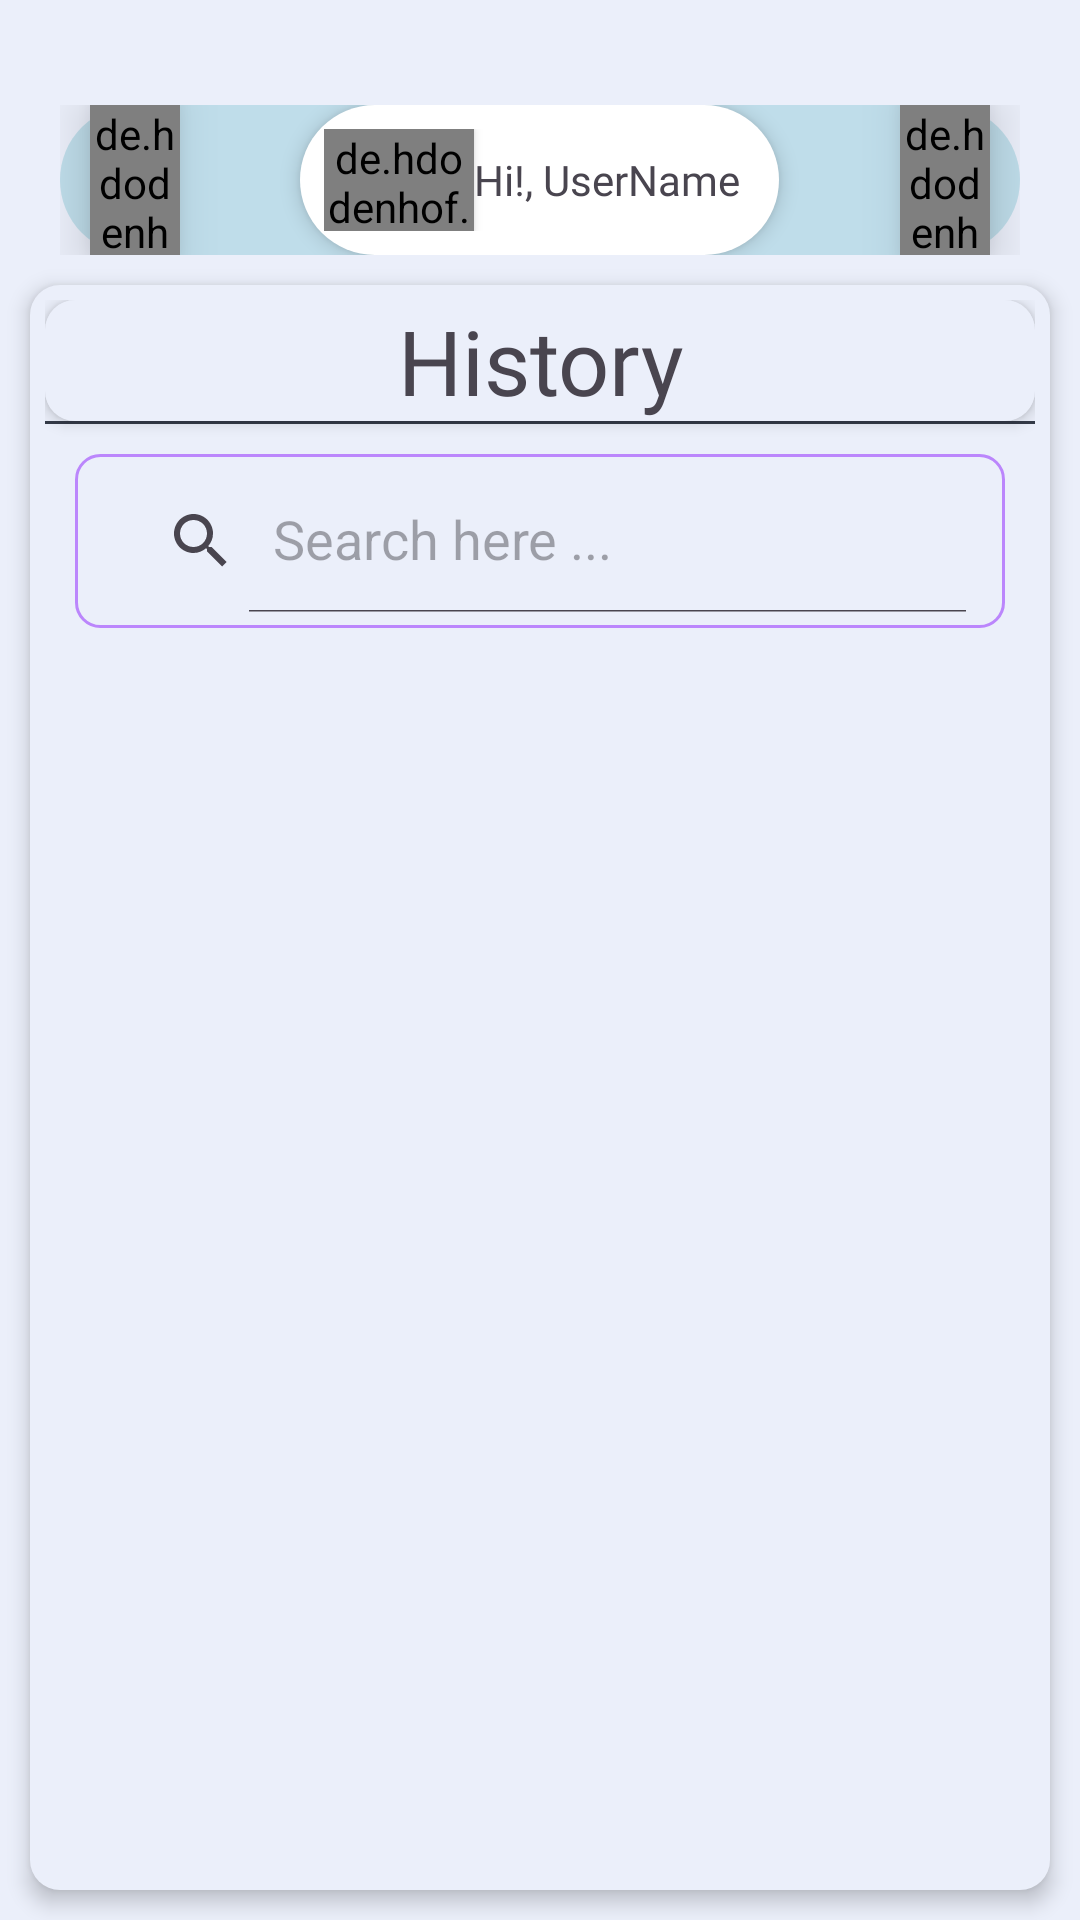

Write the Android layout XML for this screen, with the resource values it uses.
<!-- AndroidManifest.xml: application theme CustomeAppTheme -->
<!-- res/layout/fragment_about.xml -->
<?xml version="1.0" encoding="utf-8"?>
<FrameLayout xmlns:android="http://schemas.android.com/apk/res/android"
    xmlns:tools="http://schemas.android.com/tools"
    android:layout_width="match_parent"
    android:layout_height="match_parent"
    tools:context=".fragments.AboutFragment"
    android:background="@color/indigo_50"
    xmlns:app="http://schemas.android.com/apk/res-auto"
    >

    
    <LinearLayout

        android:layout_width="match_parent"
        android:layout_height="match_parent"
        android:orientation="vertical"
        tools:ignore="UselessParent">
        <LinearLayout
            android:layout_width="match_parent"
            android:layout_height="wrap_content"
            android:orientation="horizontal">
            <RelativeLayout
                android:background="@drawable/round_back_todo"
                android:layout_marginStart="20dp"
                android:layout_marginEnd="20dp"
                android:layout_marginTop="35dp"
                android:layout_width="match_parent"
                android:layout_height="50dp"
                tools:ignore="UselessParent">

                <de.hdodenhof.circleimageview.CircleImageView
                    android:layout_width="30dp"
                    android:layout_height="match_parent"
                    android:layout_marginStart="10dp"
                    android:elevation="10dp"
                    android:src="@color/white"
                    tools:ignore="ImageContrastCheck" />
                <RelativeLayout
                    android:background="@drawable/round_back_todo_white"
                    android:layout_width="wrap_content"
                    android:layout_centerInParent="true"
                    android:padding="8dp"
                    android:elevation="4dp"
                    android:layout_height="match_parent">
                    <TextView
                        android:id="@+id/txtUserName"
                        android:layout_width="wrap_content"
                        android:layout_height="wrap_content"
                        android:layout_centerVertical="true"
                        android:textSize="14sp"
                        android:layout_marginEnd="5dp"
                        android:layout_toEndOf="@+id/imgUser"
                        android:fontFamily="@font/seymour_one"
                        android:text="Hi!, UserName"
                        tools:ignore="HardcodedText" />
                    <de.hdodenhof.circleimageview.CircleImageView
                        android:id="@+id/imgUser"
                        android:layout_width="50dp"
                        android:layout_height="50dp"
                        android:elevation="2dp"
                        app:civ_border_width="1dp"
                        app:civ_border_color="#FFFFFF"
                        android:src="@drawable/image_not_found_1150x647"
                        />
                </RelativeLayout>

                <de.hdodenhof.circleimageview.CircleImageView
                    android:layout_width="30dp"
                    android:layout_height="match_parent"
                    android:layout_alignParentEnd="true"
                    android:layout_marginEnd="10dp"
                    android:elevation="10dp"
                    android:src="@color/white"
                    tools:ignore="ImageContrastCheck" />
            </RelativeLayout>
        </LinearLayout>

        <LinearLayout
            android:layout_width="match_parent"
            android:layout_height="match_parent"
            android:layout_margin="10dp"

            android:elevation="4dp"
            android:background="@drawable/round_back_todo_white_sizesmall"
            android:orientation="vertical"
            android:padding="5dp">

            <TextView
                android:background="@drawable/round_back_todo_white_sizesmall"
                android:elevation="3dp"
                android:layout_width="match_parent"
                android:layout_height="wrap_content"
                android:layout_gravity="center"
                android:fontFamily="@font/black_ops_one"
                android:text="History"
                android:textAlignment="center"
                android:textSize="30sp"
                tools:ignore="HardcodedText" />

            <View
                android:layout_width="match_parent"
                android:layout_height="1dp"
                android:layout_gravity="center_horizontal"
                android:layout_marginStart="@dimen/_31pxh"
                android:layout_marginTop="0dp"
                android:layout_marginEnd="@dimen/_31pxh"
                android:background="@color/bluegray_800" />
            <LinearLayout
                android:id="@+id/loadingScanQr"
                android:layout_width="match_parent"
                android:layout_height="match_parent"
                android:orientation="vertical"
                android:background="#480C0C0C"
                android:visibility="gone"
                >
                <ProgressBar

                    android:indeterminateTint="@color/white"
                    android:layout_gravity="center"
                    android:layout_width="wrap_content"
                    android:layout_height="match_parent"/>
            </LinearLayout>
            <LinearLayout
                android:layout_width="match_parent"
                android:layout_height="wrap_content"
                android:layout_marginStart="10dp"
                android:layout_marginTop="10dp"
                android:layout_marginEnd="10dp"
                android:orientation="vertical"
                android:paddingStart="5dp"
                android:layout_gravity="center"
                android:background="@drawable/search_view_bg"
                tools:ignore="RtlSymmetry">

               <androidx.appcompat.widget.SearchView
                   android:id="@+id/searchView"
                   android:layout_width="wrap_content"
                   android:layout_height="wrap_content"
                   android:layout_margin="5dp"
                   app:iconifiedByDefault="false"
                   app:queryHint="Search here ..."
                   />
                

            </LinearLayout>
            <LinearLayout
                android:id="@+id/containerItems"
                android:layout_width="match_parent"
                android:layout_height="wrap_content"
                android:layout_marginStart="10dp"
                android:layout_marginTop="10dp"
                android:layout_marginEnd="10dp"
                android:orientation="vertical"
                android:paddingStart="5dp"
                android:layout_gravity="center"
                tools:ignore="RtlSymmetry">

                <androidx.recyclerview.widget.RecyclerView
                    android:id="@+id/rvListHistory"
                    android:layout_gravity="center"
                    android:layout_width="match_parent"
                    android:layout_height="wrap_content"
                    android:background="@drawable/round_back_todo_white_sizesmall"
                    android:elevation="3dp"
                    android:visibility="visible"
                    tools:listitem="@layout/layout_items_history"
                    tools:ignore="SpeakableTextPresentCheck" />

            </LinearLayout>


        </LinearLayout>

    </LinearLayout>
</FrameLayout>
<!-- res/layout/layout_items_history.xml (included above) -->
<?xml version="1.0" encoding="utf-8"?>
<androidx.cardview.widget.CardView xmlns:android="http://schemas.android.com/apk/res/android"
    xmlns:tools="http://schemas.android.com/tools"
    xmlns:app="http://schemas.android.com/apk/res-auto"
    android:layout_width="wrap_content"
    android:layout_height="wrap_content"
    android:backgroundTint="@color/gray_300"
    app:cardCornerRadius="10dp"
    android:layout_margin="3dp"
    android:id="@+id/cardViewLayout"
    >
    <RelativeLayout
        android:layout_width="match_parent"
        android:layout_height="wrap_content"
        android:padding="5dp">
        <de.hdodenhof.circleimageview.CircleImageView
            android:id="@+id/icHistory"
            android:layout_width="30dp"
            android:layout_height="30dp"
            android:src="@drawable/images"
            android:layout_centerVertical="true"
            android:elevation="4dp"
            app:civ_border_width="1dp"
            app:civ_border_color="#FFFFFF"
            />

        <TextView
            android:id="@+id/txtTitleDevice"
            android:layout_width="wrap_content"
            android:layout_height="wrap_content"
            android:layout_centerVertical="true"
            android:layout_marginStart="5dp"
            android:layout_marginEnd="5dp"
            android:layout_toEndOf="@+id/icHistory"
            android:fontFamily="@font/seymour_one"
            android:text="@string/device_01"
            android:textColor="#04315E"
            android:textSize="10sp"
            tools:ignore="RelativeOverlap,SmallSp" />

        <LinearLayout
            android:id="@+id/layoutValue"
            android:padding="3dp"
            android:layout_toEndOf="@id/txtTitleDevice"
            android:layout_width="wrap_content"
            android:layout_height="wrap_content"
            android:layout_marginEnd="5dp"
            android:layout_centerVertical="true"
            android:orientation="vertical">
            <LinearLayout
                android:layout_width="wrap_content"
                android:layout_height="match_parent"
                android:orientation="horizontal"

                >
                <TextView
                    android:layout_width="wrap_content"
                    android:layout_height="match_parent"
                    android:text="Lat:"

                    android:fontFamily="@font/black_ops_one"
                    tools:ignore="HardcodedText,SmallSp,TextSizeCheck,TouchTargetSizeCheck,SpeakableTextPresentCheck" />
                <TextView
                    android:layout_marginStart="5dp"
                    android:id="@+id/valueOfLat"
                    android:layout_width="wrap_content"
                    android:layout_height="match_parent"
                    android:text="26.000000"
                    android:textSize="8sp"
                    android:textAlignment="center"
                    android:gravity="center"
                    android:fontFamily="@font/black_ops_one"
                    tools:ignore="HardcodedText,SmallSp,TextSizeCheck,TouchTargetSizeCheck,SpeakableTextPresentCheck" />
            </LinearLayout>
            <LinearLayout
                android:layout_width="wrap_content"
                android:layout_height="match_parent"
                android:orientation="horizontal"

                >
                <TextView
                    android:layout_width="wrap_content"
                    android:layout_height="match_parent"
                    android:text="Lng:"

                    android:textAlignment="center"
                    android:fontFamily="@font/black_ops_one"
                    tools:ignore="HardcodedText,SmallSp,TextSizeCheck,TouchTargetSizeCheck,SpeakableTextPresentCheck" />
                <TextView
                    android:layout_marginStart="5dp"
                    android:id="@+id/valueOfLng"
                    android:layout_width="wrap_content"
                    android:layout_height="match_parent"
                    android:text="26.0000000"
                    android:textSize="8sp"
                    android:gravity="center"
                    android:textAlignment="center"
                    android:fontFamily="@font/black_ops_one"
                    tools:ignore="HardcodedText,SmallSp,TextSizeCheck,TouchTargetSizeCheck,SpeakableTextPresentCheck" />
            </LinearLayout>

        </LinearLayout>
        <LinearLayout
            android:id="@+id/layoutValueTime"
            android:padding="3dp"
            android:layout_toEndOf="@id/layoutValue"
            android:layout_width="wrap_content"
            android:layout_height="wrap_content"
            android:layout_marginEnd="5dp"
            android:layout_centerVertical="true"
            android:orientation="vertical">
            <LinearLayout
                android:layout_width="wrap_content"
                android:layout_height="match_parent"
                android:orientation="horizontal"
                android:layout_gravity="center"
                tools:ignore="UselessParent">

                <TextView
                    android:layout_marginStart="5dp"
                    android:id="@+id/valueOfTime"
                    android:layout_width="wrap_content"
                    android:layout_height="match_parent"
                    android:text="2023-12-06 16:12:17"
                    android:textSize="10sp"
                    android:textAlignment="center"
                    android:gravity="center"
                    android:fontFamily="@font/black_ops_one"
                    tools:ignore="HardcodedText,SmallSp,TextSizeCheck,TouchTargetSizeCheck,SpeakableTextPresentCheck" />
            </LinearLayout>


        </LinearLayout>
    </RelativeLayout>
</androidx.cardview.widget.CardView>
<!-- resources referenced by this layout -->
<resources>
  <color name="bluegray_800">#343a48</color>
  <color name="gray_300">#d7dbe6</color>
  <color name="indigo_50">#ebeffa</color>
  <color name="white">#FFFFFFFF</color>
  <!-- drawable images: jpg bitmap (drawable, 12179 bytes) -->
  <!-- drawable round_back_todo (drawable) -->
  <?xml version="1.0" encoding="utf-8"?>
  <shape xmlns:android="http://schemas.android.com/apk/res/android"
      android:shape="rectangle"
      >
      <solid android:color="@color/home_20"/>
      <corners android:radius="100dp"/>
  </shape>
  <!-- drawable round_back_todo_white (drawable) -->
  <?xml version="1.0" encoding="utf-8"?>
  <shape xmlns:android="http://schemas.android.com/apk/res/android"
      android:shape="rectangle"
      >
      <solid android:color="@color/white"/>
      <corners android:radius="100dp"/>
  </shape>
  <!-- drawable round_back_todo_white_sizesmall (drawable) -->
  <?xml version="1.0" encoding="utf-8"?>
  <shape xmlns:android="http://schemas.android.com/apk/res/android"
      android:shape="rectangle"
      >
      <solid android:color="@color/indigo_50"/>
      <corners android:radius="10dp"/>
  </shape>
  <!-- drawable search_view_bg (drawable) -->
  <?xml version="1.0" encoding="utf-8"?>
  <shape xmlns:android="http://schemas.android.com/apk/res/android">
      <corners android:radius="8dp"/>
      <stroke android:color="@color/purple_200"
          android:width="1dp"
          />
  </shape>
  <string name="device_01">Device 01</string>
  <style name="CustomeAppTheme" parent="Theme.Material3.DayNight.NoActionBar">
              
              <item name="android:windowTranslucentStatus">true</item>
              
              <item name="android:windowBackground">@android:color/transparent</item>
              
          </style>
  <color name="home_20">#331194AA</color>
  <color name="purple_200">#FFBB86FC</color>
</resources>
